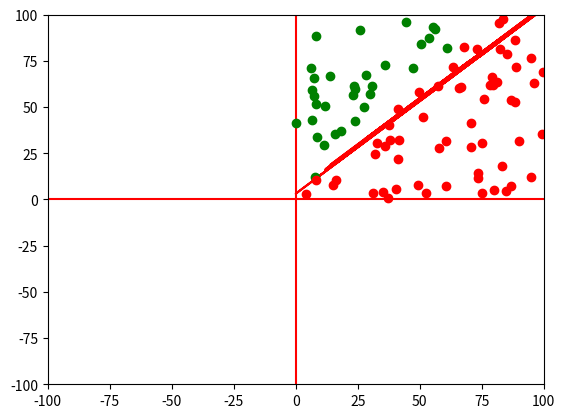

Generate this figure with matplotlib:
import numpy as np
from matplotlib import pyplot as plt

#################
### Variables ###
#################
coordLim = 100  # Define the limit of the graphic
plt.isinteractive()
abovepointsX = []
abovepointsY = []
belowpointsX = []
belowpointsY = []
linePointsX = []
linePointsY = []

####################################
# receive the beginning and the    #
# destiny of the line and print it #
####################################
def printLine(abovecord1, abovecord2, belowcord1, belowcord2, lineCord1, lineCord2):
    #pointx = np.linspace(cord1[0], cord2[0])
    #pointy = np.linspace(cord1[1], cord2[1])
    plt.axhline(0, color="red")    #draw a red line that divide X axis
    plt.axvline(0, color="red")    #draw a red line that divide Y axis

    plt.xlim(-coordLim,coordLim)
    plt.ylim(-coordLim,coordLim)
    plt.plot(lineCord1, lineCord2, "r-")
    plt.plot(abovecord1, abovecord2, "go")
    plt.plot(belowcord1, belowcord2, "ro")
    plt.show()      #use .draw() when time pause is enabled

    #plt.pause(0.5) #tiempo de espera para que muestre la imagen
    #plt.close()    #cierra la gráfica

class TrainingGrounds:
    def __init__(self, m, b):
        self.m          = m #between 0 y 100
        self.b          = b #between 0 y 1
        self.generate_new_dot()
        self.classify_dot()

    def generate_new_dot(self):
        self.dot = np.random.rand(2)*100
        self.classify_dot()

    def classify_dot(self):
        if(0>self.m*self.dot[0]+self.b-self.dot[1]):
            self.C=1
        else:
            self.C=0
        return self.C

class Perceptron(object):
    """Implements a perceptron network"""
    def __init__(self, input_size, lr=0.5, epochs=100):
        self.W = np.zeros(input_size+1)
        # add one for bias
        self.epochs = epochs
        self.lr = lr

    def activation_fn(self, x):
        #return (x >= 0).astype(np.float32)
        return 1 if x >= 0 else 0

    def predict(self, X):
        x = np.insert(X, 0, 1)
        z = self.W.T.dot(x)
        a = self.activation_fn(z)
        return a

    def fit(self, X, d):
        for _ in range(self.epochs):
            y = self.predict(X)
            x = np.insert(X, 0, 1)
            e = d - y
            self.W = self.W + self.lr * e * x



if __name__ == "__main__":
    m = 2
    b = 3
    trainer = TrainingGrounds(m,b)
    x = trainer.dot
    y = trainer.C

    percept = Perceptron(2)

    for i in range(25):
        trainer.generate_new_dot()

        X = trainer.dot
        d = trainer.C

        percept.fit(X, d)


    for i in range(90):
        trainer.generate_new_dot()

        X = trainer.dot
        d = trainer.C

        #pointsX.append(int(X[0]))
        #pointsY.append(int(X[1]))

        y = m*X[0]+b      #finds the points in Y axis of the dividing line

        p = percept.predict(X)

        linePointsX.append(m*int(X[0]))
        linePointsY.append(y)

        if(p==1):
            abovepointsX.append(X[0])
            abovepointsY.append(X[1])
        if(p==0):
            belowpointsX.append(X[0])
            belowpointsY.append(X[1])

        print("Point ", X[0], ",", X[1], " -- predict ", p, " answer ", d)

    printLine(abovepointsX, abovepointsY, belowpointsX, belowpointsY, linePointsX, linePointsY)   #print the graphic with all elements
